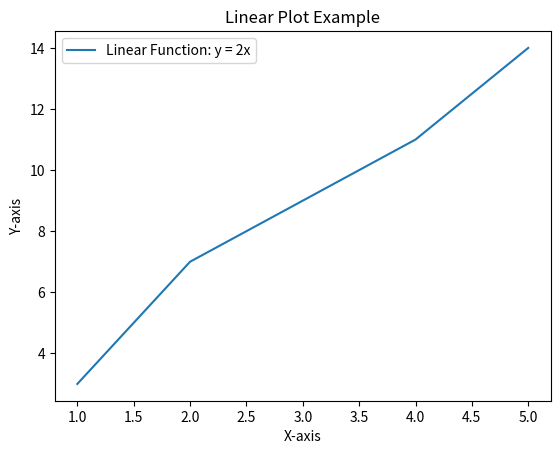

Write the Python code that produced this figure.
import matplotlib.pyplot as plt 

def linear_plot():
# Sample data
    x = [1, 2, 3, 4, 5]
    y = [3, 7, 9, 11, 14]
    # Plotting the data
    plt.plot(x, y, label='Linear Function: y = 2x')


    # Adding labels and title 
    plt.xlabel('X-axis') 
    plt.ylabel('Y-axis') 
    plt.title('Linear Plot Example') 
    plt.legend()
    plt.show()


# Call the function to generate the plot
linear_plot()
